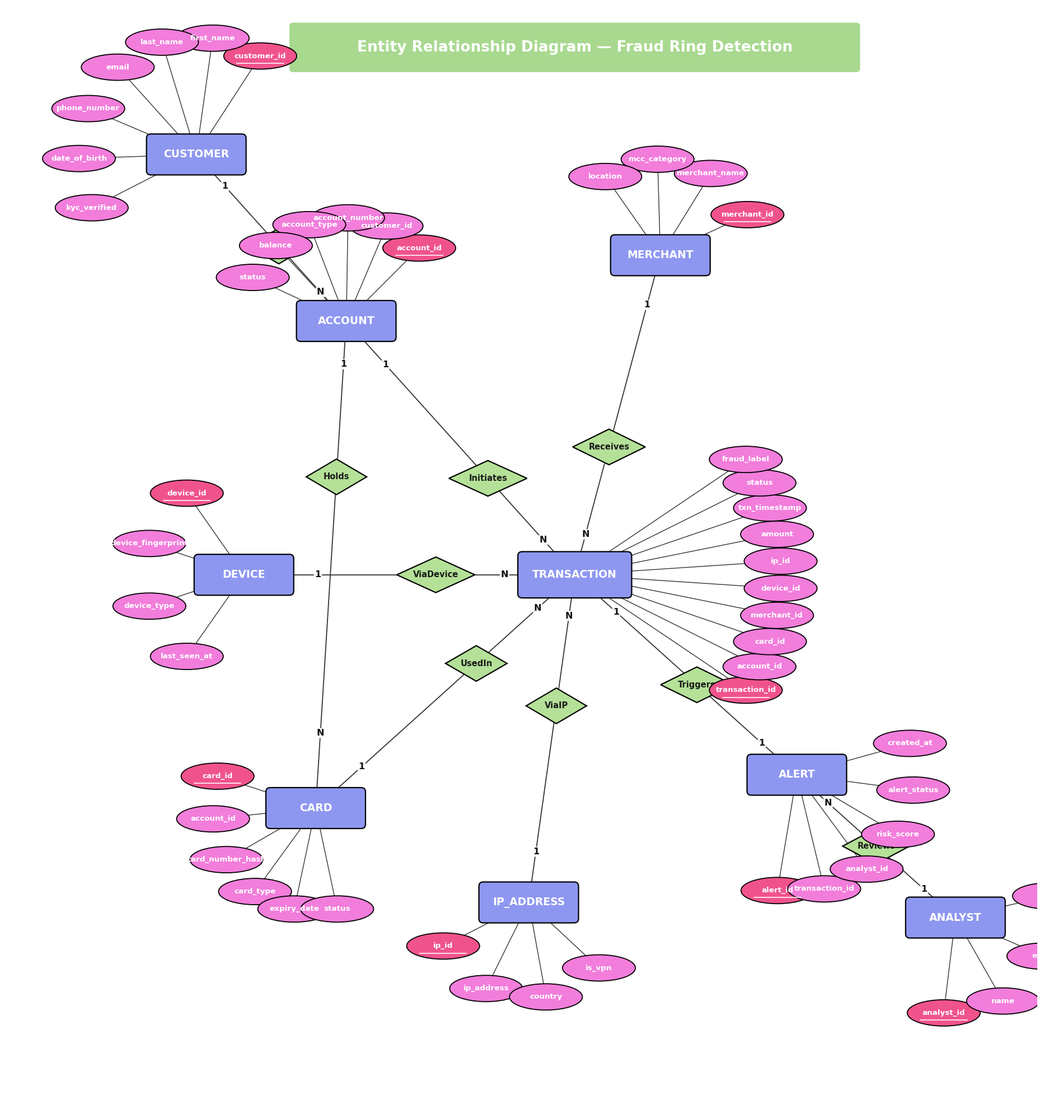

The matplotlib source for this figure: (Note: this script raises an exception after producing the figure.)
import matplotlib
matplotlib.use("Agg")
import matplotlib.pyplot as plt
from matplotlib.patches import FancyBboxPatch, Ellipse, Polygon
import numpy as np

fig, ax = plt.subplots(figsize=(24, 20))
ax.set_xlim(-16, 13)
ax.set_ylim(-15, 16)
ax.axis("off")
ax.set_aspect("equal")

COL_ENTITY = "#8E97F0"
COL_ATTR = "#F27DDB"
COL_ATTR_KEY = "#F0538C"
COL_REL = "#B4E197"
COL_HEADER = "#A8D98F"
LINE_COL = "#333333"
FONT = "DejaVu Sans"

def entity_box(x, y, label, w=2.7, h=1.05):
    box = FancyBboxPatch((x - w/2, y - h/2), w, h,
                          boxstyle="round,pad=0.05,rounding_size=0.12",
                          linewidth=1.6, edgecolor="black", facecolor=COL_ENTITY, zorder=5)
    ax.add_patch(box)
    ax.text(x, y, label, ha="center", va="center", fontsize=13.5, fontweight="bold",
            color="white", zorder=6, family=FONT)
    return dict(x=x, y=y, w=w, h=h)

def relationship_diamond(x, y, label, fontsize=10.5, h=1.0):
    w = max(1.7, 0.155 * len(label) + 0.8)
    pts = [(x, y + h/2), (x + w/2, y), (x, y - h/2), (x - w/2, y)]
    poly = Polygon(pts, closed=True, linewidth=1.6, edgecolor="black", facecolor=COL_REL, zorder=6)
    ax.add_patch(poly)
    ax.text(x, y, label, ha="center", va="center", fontsize=fontsize, fontweight="bold",
            color="#1a1a1a", zorder=7, family=FONT)
    return dict(x=x, y=y, w=w, h=h)

def attribute_ellipse(x, y, label, is_key=False, w=2.05, h=0.74, fontsize=9.7):
    fc = COL_ATTR_KEY if is_key else COL_ATTR
    ell = Ellipse((x, y), w, h, linewidth=1.3, edgecolor="black", facecolor=fc, zorder=8)
    ax.add_patch(ell)
    ax.text(x, y, label, ha="center", va="center", fontsize=fontsize, fontweight="bold",
            color="white", zorder=9, family=FONT)
    if is_key:
        ax.plot([x - w*0.32, x + w*0.32], [y - h*0.27, y - h*0.27], color="white",
                linewidth=1.15, zorder=9)
    return (x, y)

def line(p1, p2, zorder=1, lw=1.3):
    ax.plot([p1[0], p2[0]], [p1[1], p2[1]], color=LINE_COL, linewidth=lw, zorder=zorder)

def cardinality(p, text):
    ax.text(p[0], p[1], text, ha="center", va="center", fontsize=11.5,
            fontweight="bold", color="#111111", zorder=10, family=FONT,
            bbox=dict(boxstyle="round,pad=0.1", fc="white", ec="none", alpha=0.9))

def attach_point(ent, target):
    cx, cy, w, h = ent['x'], ent['y'], ent['w'], ent['h']
    tx, ty = target
    dx, dy = tx - cx, ty - cy
    if dx == 0 and dy == 0:
        return (cx, cy)
    scale_x = (w/2) / abs(dx) if dx != 0 else 1e9
    scale_y = (h/2) / abs(dy) if dy != 0 else 1e9
    s = min(scale_x, scale_y)
    return (cx + dx * s, cy + dy * s)

def point_along(p1, p2, frac):
    return (p1[0] + (p2[0]-p1[0]) * frac, p1[1] + (p2[1]-p1[1]) * frac)

def fan_attributes(ent, attrs, angle_deg, spread_deg, radius):
    n = len(attrs)
    angles = [angle_deg] if n == 1 else np.linspace(angle_deg - spread_deg/2, angle_deg + spread_deg/2, n)
    for ang, (label, is_key) in zip(angles, attrs):
        rad = np.radians(ang)
        tx = ent['x'] + radius * np.cos(rad)
        ty = ent['y'] + radius * np.sin(rad)
        anchor = attach_point(ent, (tx, ty))
        line(anchor, (tx, ty), zorder=2, lw=1.0)
        attribute_ellipse(tx, ty, label, is_key=is_key)

def relate(e1, e2, label, frac=0.5, card1="1", card2="N", card_frac=0.82, fontsize=10.5):
    c1, c2 = (e1['x'], e1['y']), (e2['x'], e2['y'])
    rpos = point_along(c1, c2, frac)
    p1 = attach_point(e1, rpos)
    p2 = attach_point(e2, rpos)
    line(p1, rpos, zorder=3)
    line(rpos, p2, zorder=3)
    relationship_diamond(rpos[0], rpos[1], label, fontsize=fontsize)
    cp1 = point_along(p1, rpos, 1 - card_frac)
    cp2 = point_along(p2, rpos, 1 - card_frac)
    cardinality(cp1, card1)
    cardinality(cp2, card2)

# ---------- Header ----------
header = FancyBboxPatch((-8, 14.15), 16, 1.35, boxstyle="round,pad=0.02,rounding_size=0.1",
                         linewidth=0, facecolor=COL_HEADER, zorder=5)
ax.add_patch(header)
ax.text(0, 14.82, "Entity Relationship Diagram — Fraud Ring Detection", ha="center", va="center",
        fontsize=19, fontweight="bold", color="white", family=FONT, zorder=6)

# ---------- Entities (radial hub layout around TRANSACTION) ----------
E = {}
E['TRANSACTION'] = entity_box(0, 0, "TRANSACTION", w=3.1, h=1.2)

def polar(cx, cy, ang_deg, dist):
    r = np.radians(ang_deg)
    return (cx + dist*np.cos(r), cy + dist*np.sin(r))

mx, my = polar(0, 0, 75, 9.3);   E['MERCHANT']   = entity_box(mx, my, "MERCHANT")
ax_, ay = polar(0, 0, 132, 9.6); E['ACCOUNT']    = entity_box(ax_, ay, "ACCOUNT")
dx_, dy = polar(0, 0, 180, 9.3); E['DEVICE']     = entity_box(dx_, dy, "DEVICE")
cx_, cy = polar(0, 0, 222, 9.8); E['CARD']       = entity_box(cx_, cy, "CARD")
ix_, iy = polar(0, 0, 262, 9.3); E['IP_ADDRESS'] = entity_box(ix_, iy, "IP_ADDRESS")
alx, aly = polar(0, 0, 318, 8.4); E['ALERT']     = entity_box(alx, aly, "ALERT")

# secondary entities, extended further out along their parent's direction
cux, cuy = polar(ax_, ay, 132, 6.3); E['CUSTOMER'] = entity_box(cux, cuy, "CUSTOMER")
anx, any_ = polar(alx, aly, 318, 6.0); E['ANALYST'] = entity_box(anx, any_, "ANALYST")

# ---------- Relationships ----------
relate(E['CUSTOMER'], E['ACCOUNT'], "Owns", frac=0.55, card1="1", card2="N")
relate(E['ACCOUNT'], E['CARD'], "Holds", frac=0.32, card1="1", card2="N")
relate(E['ACCOUNT'], E['TRANSACTION'], "Initiates", frac=0.62, card1="1", card2="N")
relate(E['CARD'], E['TRANSACTION'], "UsedIn", frac=0.62, card1="1", card2="N")
relate(E['MERCHANT'], E['TRANSACTION'], "Receives", frac=0.6, card1="1", card2="N")
relate(E['DEVICE'], E['TRANSACTION'], "ViaDevice", frac=0.58, card1="1", card2="N")
relate(E['IP_ADDRESS'], E['TRANSACTION'], "ViaIP", frac=0.6, card1="1", card2="N")
relate(E['TRANSACTION'], E['ALERT'], "Triggers", frac=0.55, card1="1", card2="1")
relate(E['ANALYST'], E['ALERT'], "Reviews", frac=0.5, card1="1", card2="N")

# ---------- Attributes (fanned outward, away from the hub) ----------
fan_attributes(E['CUSTOMER'],
    [("customer_id", True), ("first_name", False), ("last_name", False),
     ("email", False), ("phone_number", False), ("date_of_birth", False), ("kyc_verified", False)],
    angle_deg=132, spread_deg=150, radius=3.3)

fan_attributes(E['ACCOUNT'],
    [("account_id", True), ("customer_id", False), ("account_number", False),
     ("account_type", False), ("balance", False), ("status", False)],
    angle_deg=100, spread_deg=110, radius=2.9)

fan_attributes(E['CARD'],
    [("card_id", True), ("account_id", False), ("card_number_hash", False),
     ("card_type", False), ("expiry_date", False), ("status", False)],
    angle_deg=222, spread_deg=120, radius=2.9)

fan_attributes(E['MERCHANT'],
    [("merchant_id", True), ("merchant_name", False), ("mcc_category", False), ("location", False)],
    angle_deg=75, spread_deg=100, radius=2.7)

fan_attributes(E['DEVICE'],
    [("device_id", True), ("device_fingerprint", False), ("device_type", False), ("last_seen_at", False)],
    angle_deg=180, spread_deg=110, radius=2.8)

fan_attributes(E['IP_ADDRESS'],
    [("ip_id", True), ("ip_address", False), ("country", False), ("is_vpn", False)],
    angle_deg=262, spread_deg=110, radius=2.7)

fan_attributes(E['TRANSACTION'],
    [("transaction_id", True), ("account_id", False), ("card_id", False), ("merchant_id", False),
     ("device_id", False), ("ip_id", False), ("amount", False), ("txn_timestamp", False),
     ("status", False), ("fraud_label", False)],
    angle_deg=0, spread_deg=68, radius=5.8)

fan_attributes(E['ALERT'],
    [("alert_id", True), ("transaction_id", False), ("analyst_id", False),
     ("risk_score", False), ("alert_status", False), ("created_at", False)],
    angle_deg=318, spread_deg=115, radius=3.3)

fan_attributes(E['ANALYST'],
    [("analyst_id", True), ("name", False), ("email", False), ("role", False)],
    angle_deg=318, spread_deg=110, radius=2.7)

plt.tight_layout()
plt.savefig("/home/claude/erd/erd_output2.png", dpi=160, bbox_inches="tight", facecolor="white")
print("saved")
